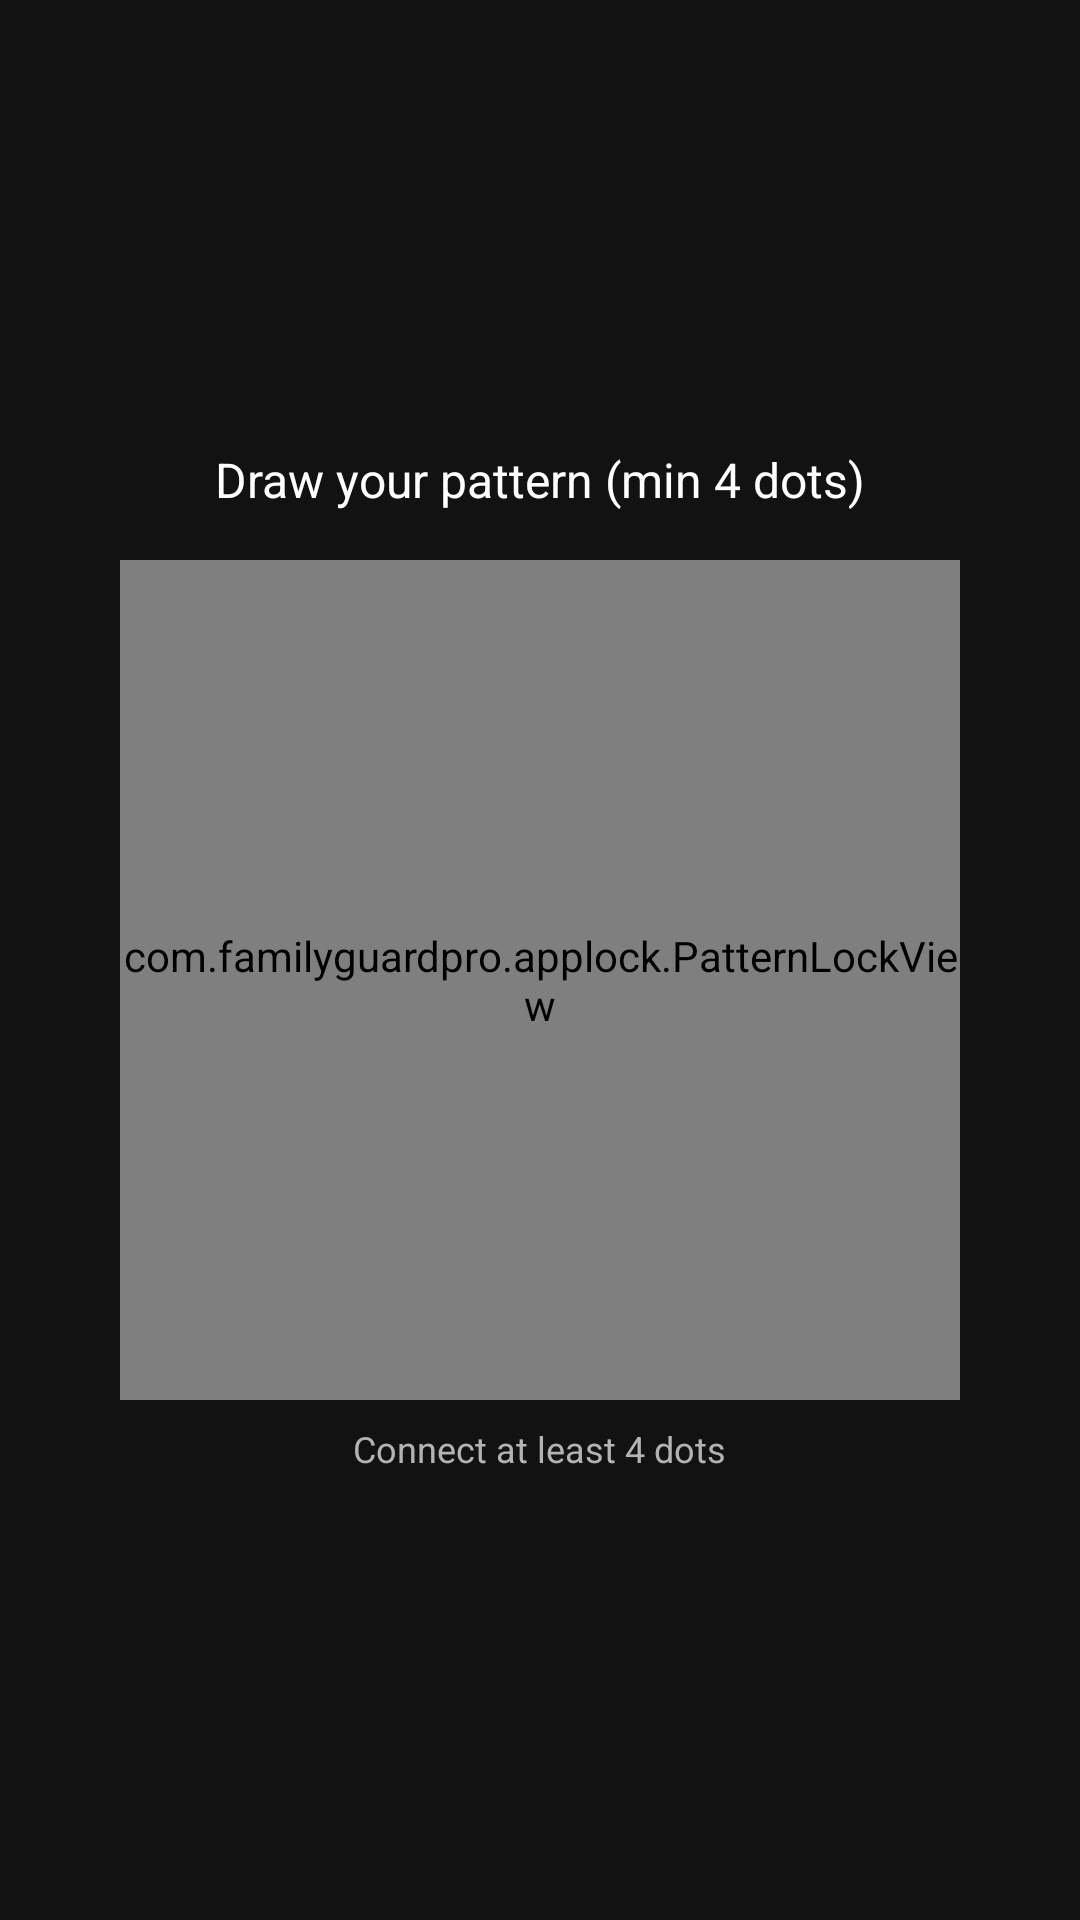

Reconstruct the res/layout file that produces this screen, plus the resources it refers to.
<!-- AndroidManifest.xml: application theme Theme.FamilyGuardPro -->
<!-- res/layout/dialog_set_pattern.xml -->
<?xml version="1.0" encoding="utf-8"?>
<LinearLayout xmlns:android="http://schemas.android.com/apk/res/android"
    android:layout_width="match_parent"
    android:layout_height="wrap_content"
    android:orientation="vertical"
    android:padding="16dp"
    android:gravity="center">

    <TextView
        android:id="@+id/tvInstruction"
        android:layout_width="wrap_content"
        android:layout_height="wrap_content"
        android:text="Draw your pattern (min 4 dots)"
        android:textSize="16sp"
        android:textColor="@color/text_primary"
        android:layout_marginBottom="16dp" />

    <com.familyguardpro.applock.PatternLockView
        android:id="@+id/patternView"
        android:layout_width="280dp"
        android:layout_height="280dp"
        android:layout_gravity="center" />

    <TextView
        android:layout_width="wrap_content"
        android:layout_height="wrap_content"
        android:text="Connect at least 4 dots"
        android:textSize="12sp"
        android:textColor="@color/text_secondary"
        android:layout_marginTop="8dp" />

</LinearLayout>
<!-- resources referenced by this layout -->
<resources>
  <color name="text_primary">#ffffffff</color>
  <color name="text_secondary">#ffb3b3b3</color>
  <style name="Theme.FamilyGuardPro" parent="Theme.Material3.Dark.NoActionBar">
          <item name="colorPrimary">@color/primary</item>
          <item name="colorPrimaryDark">@color/primary_dark</item>
          <item name="colorAccent">@color/accent</item>
          <item name="android:colorBackground">@color/background</item>
          <item name="colorSurface">@color/surface</item>
          <item name="colorOnPrimary">@color/white</item>
          <item name="colorOnSurface">@color/text_primary</item>
          <item name="android:textColorPrimary">@color/text_primary</item>
          <item name="android:textColorSecondary">@color/text_secondary</item>
          <item name="android:statusBarColor">@color/background</item>
          <item name="android:navigationBarColor">@color/background</item>
          <item name="android:windowLightStatusBar">false</item>
      </style>
  <color name="primary">#ff1e88e5</color>
  <color name="primary_dark">#ff1565c0</color>
  <color name="accent">#ff00bcd4</color>
  <color name="background">#ff121212</color>
  <color name="surface">#ff1e1e1e</color>
  <color name="white">#ffffffff</color>
</resources>
